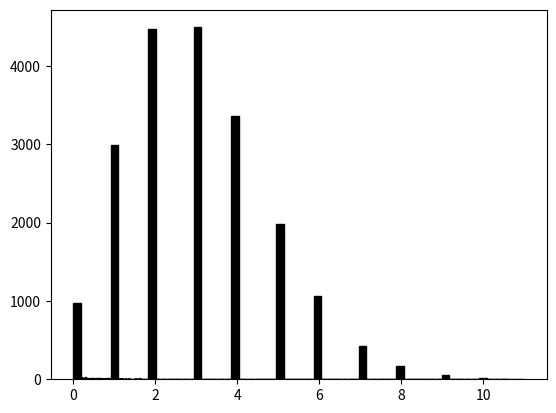

Source code (Python):
# https://www.jianshu.com/p/c793a709c93c
import numpy as np
import matplotlib.pyplot as plt
from scipy.stats import expon, poisson

# exponential
xy = expon.rvs(scale=1.0,size=[120, 160])
#print(np.mean(xy), np.std(xy), np.sum(xy[xy>4.0]), np.amax(xy))
plt.hist(xy, bins=60, fc='k', ec='k')
plt.savefig("intensity_expon.png", dpi=600, bbox_inches='tight')
plt.show()

# poisson
xy_poisson = poisson.rvs(mu=3, size=20000)
print(xy_poisson)
plt.hist(xy_poisson, bins=60, fc='k', ec='k')
plt.savefig("intensity_poisson.png", dpi=600, bbox_inches='tight')
plt.show()